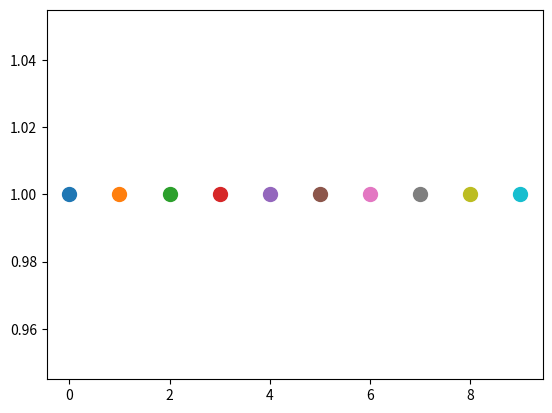

Write the Python code that produced this figure. (Note: this script raises an exception after producing the figure.)
import matplotlib.pyplot as plt


def test_colors():
    x = range(10)
    y = [1]*10
    fig, ax = plt.subplots(1)
    for i in x:
        ax.scatter(x[i],y[i], s=100)


test_colors()

plt.style.use("YII_1")

test_colors()

plt.show()
